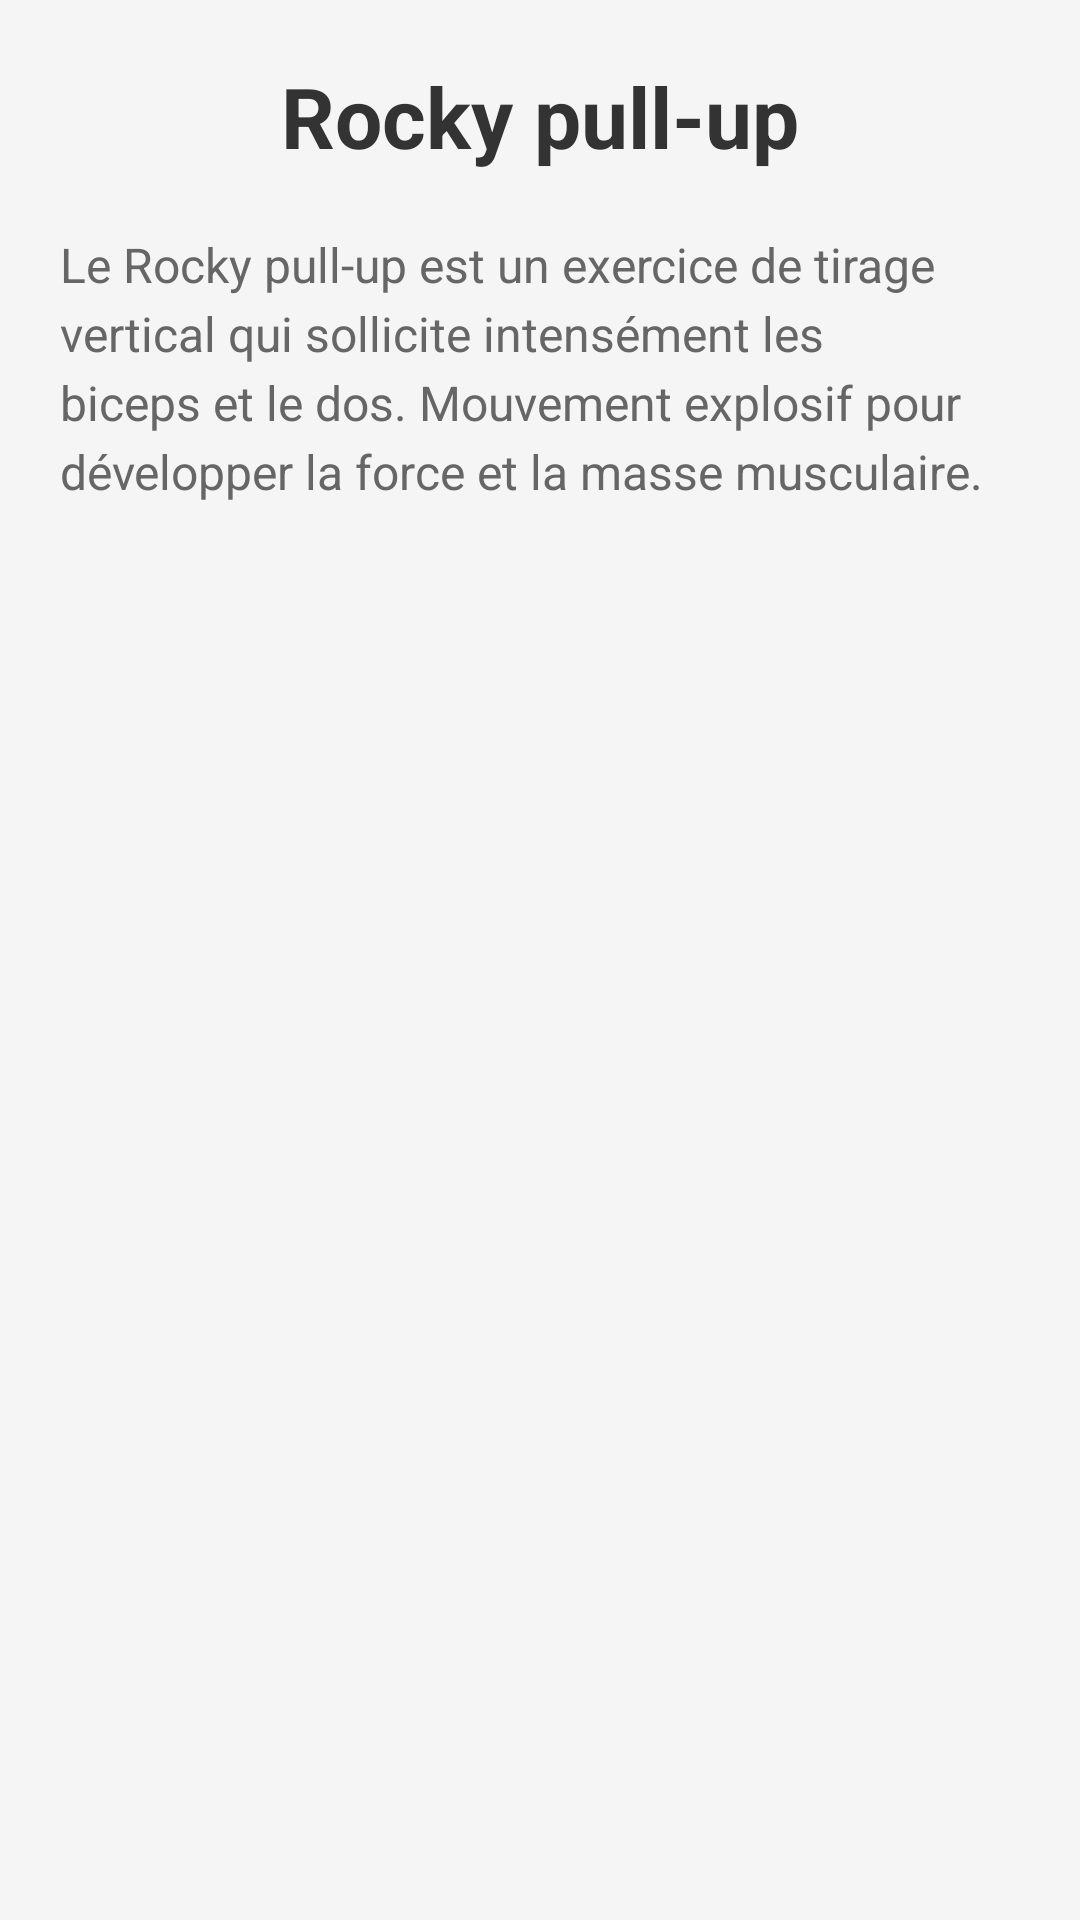

Android layout source for this screen:
<!-- AndroidManifest.xml: application theme Theme.Muscu -->
<!-- res/layout/activity_rocky_pull_up.xml -->
<?xml version="1.0" encoding="utf-8"?>
<ScrollView xmlns:android="http://schemas.android.com/apk/res/android"
    android:layout_width="match_parent"
    android:layout_height="match_parent"
    android:padding="20dp"
    android:background="#F5F5F5">

    <LinearLayout
        android:layout_width="match_parent"
        android:layout_height="wrap_content"
        android:orientation="vertical">

        <TextView
            android:layout_width="match_parent"
            android:layout_height="wrap_content"
            android:text="Rocky pull-up"
            android:textSize="28sp"
            android:textStyle="bold"
            android:gravity="center"
            android:layout_marginBottom="20dp"
            android:textColor="#333333" />

        <TextView
            android:layout_width="match_parent"
            android:layout_height="wrap_content"
            android:text="Le Rocky pull-up est un exercice de tirage vertical qui sollicite intensément les biceps et le dos. Mouvement explosif pour développer la force et la masse musculaire."
            android:textSize="16sp"
            android:lineSpacingExtra="4dp"
            android:textColor="#666666"
            android:layout_marginBottom="20dp" />

        <ImageView
            android:id="@+id/gifExercice"
            android:layout_width="match_parent"
            android:layout_height="300dp"
            android:contentDescription="Animation Rocky pull-up"
            android:layout_gravity="center"
            android:layout_marginBottom="30dp" />

    </LinearLayout>

</ScrollView>
<!-- resources referenced by this layout -->
<resources>
  <style name="Theme.Muscu" parent="Base.Theme.Muscu" />
  <style name="Base.Theme.Muscu" parent="Theme.Material3.DayNight.NoActionBar">
          
          
      </style>
</resources>
